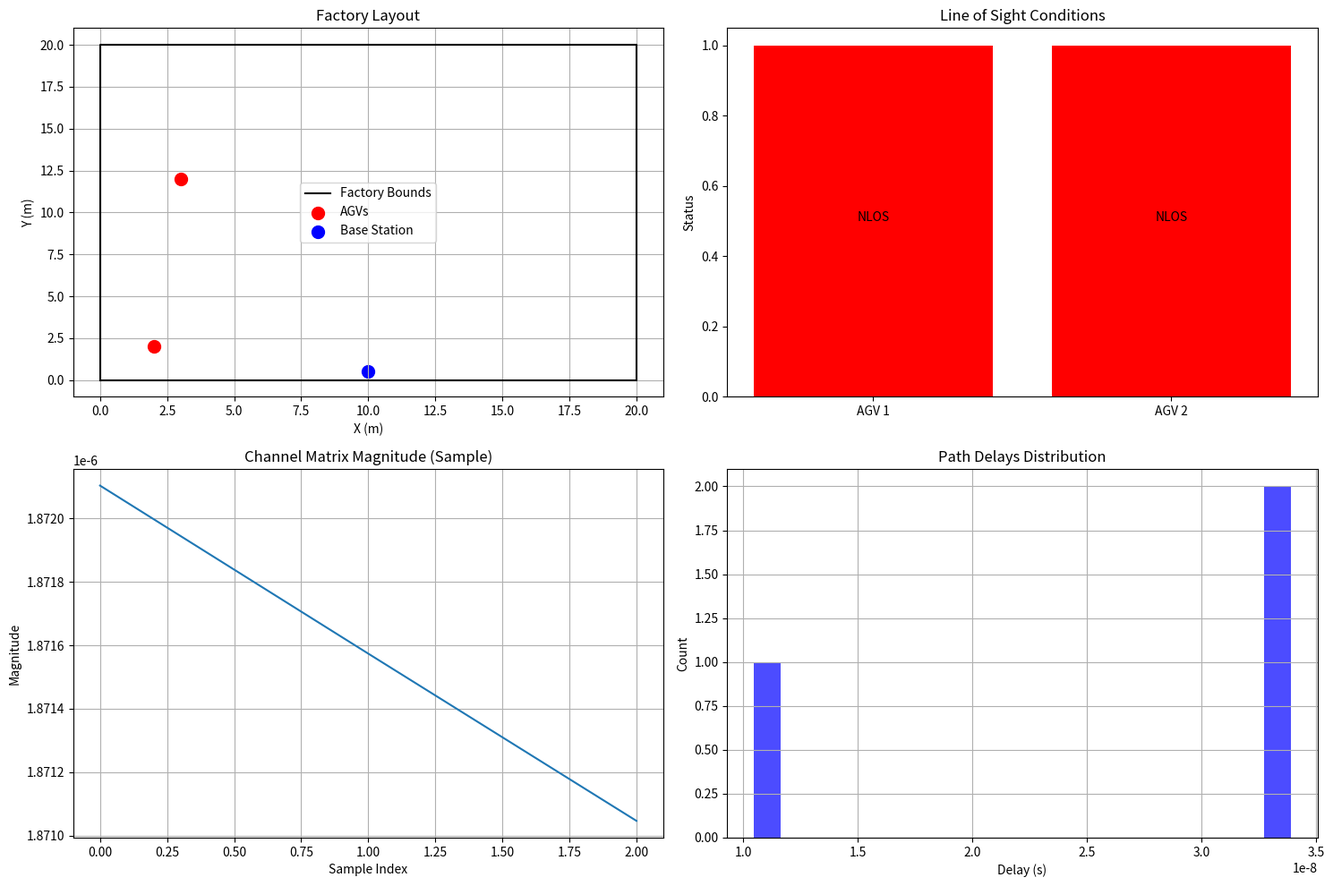

Source code (Python):
import matplotlib.pyplot as plt
import numpy as np

def plot_simulation_snapshot():
    # Create a figure with multiple subplots
    fig = plt.figure(figsize=(15, 10))
    
    # 1. AGV Positions Plot (Top Left)
    ax1 = plt.subplot(221)
    agv_positions = np.array([
        [2.0, 2.0, 2.5],
        [3.0, 12.0, 2.5]
    ])
    
    # Plot factory boundaries
    ax1.plot([0, 20, 20, 0, 0], [0, 0, 20, 20, 0], 'k-', label='Factory Bounds')
    # Plot AGV positions
    ax1.scatter(agv_positions[:, 0], agv_positions[:, 1], c='red', s=100, label='AGVs')
    # Plot BS position
    ax1.scatter(10, 0.5, c='blue', s=100, label='Base Station')
    
    ax1.set_title('Factory Layout')
    ax1.set_xlabel('X (m)')
    ax1.set_ylabel('Y (m)')
    ax1.legend()
    ax1.grid(True)
    
    # 2. LOS Conditions Plot (Top Right)
    ax2 = plt.subplot(222)
    los_conditions = np.array([0, 0])  # From the data
    conditions = ['AGV 1', 'AGV 2']
    colors = ['red' if x == 0 else 'green' for x in los_conditions]
    ax2.bar(conditions, [1, 1], color=colors)
    ax2.set_title('Line of Sight Conditions')
    ax2.set_ylabel('Status')
    for i, condition in enumerate(conditions):
        status = 'NLOS' if los_conditions[i] == 0 else 'LOS'
        ax2.text(i, 0.5, status, ha='center')
    
    # 3. Channel Matrix Magnitude Plot (Bottom Left)
    ax3 = plt.subplot(223)
    # Taking a slice of the complex channel matrix
    channel_slice = np.abs(np.array([[-1.76277968e-06+6.30380271e-07j,
                                    -1.75792570e-06+6.42250427e-07j,
                                    -1.75299476e-06+6.54082896e-07j]]))
    ax3.plot(channel_slice[0], label='Channel Magnitude')
    ax3.set_title('Channel Matrix Magnitude (Sample)')
    ax3.set_xlabel('Sample Index')
    ax3.set_ylabel('Magnitude')
    ax3.grid(True)
    
    # 4. Path Delays Plot (Bottom Right)
    ax4 = plt.subplot(224)
    path_delays = np.array([1.0478072e-08, 3.3886419e-08, 3.3886419e-08])
    ax4.hist(path_delays, bins=20, color='blue', alpha=0.7)
    ax4.set_title('Path Delays Distribution')
    ax4.set_xlabel('Delay (s)')
    ax4.set_ylabel('Count')
    ax4.grid(True)
    
    plt.tight_layout()
    return fig

# Generate and save the plot
fig = plot_simulation_snapshot()
plt.savefig('simulation_snapshot.png', dpi=300, bbox_inches='tight')
plt.show()
